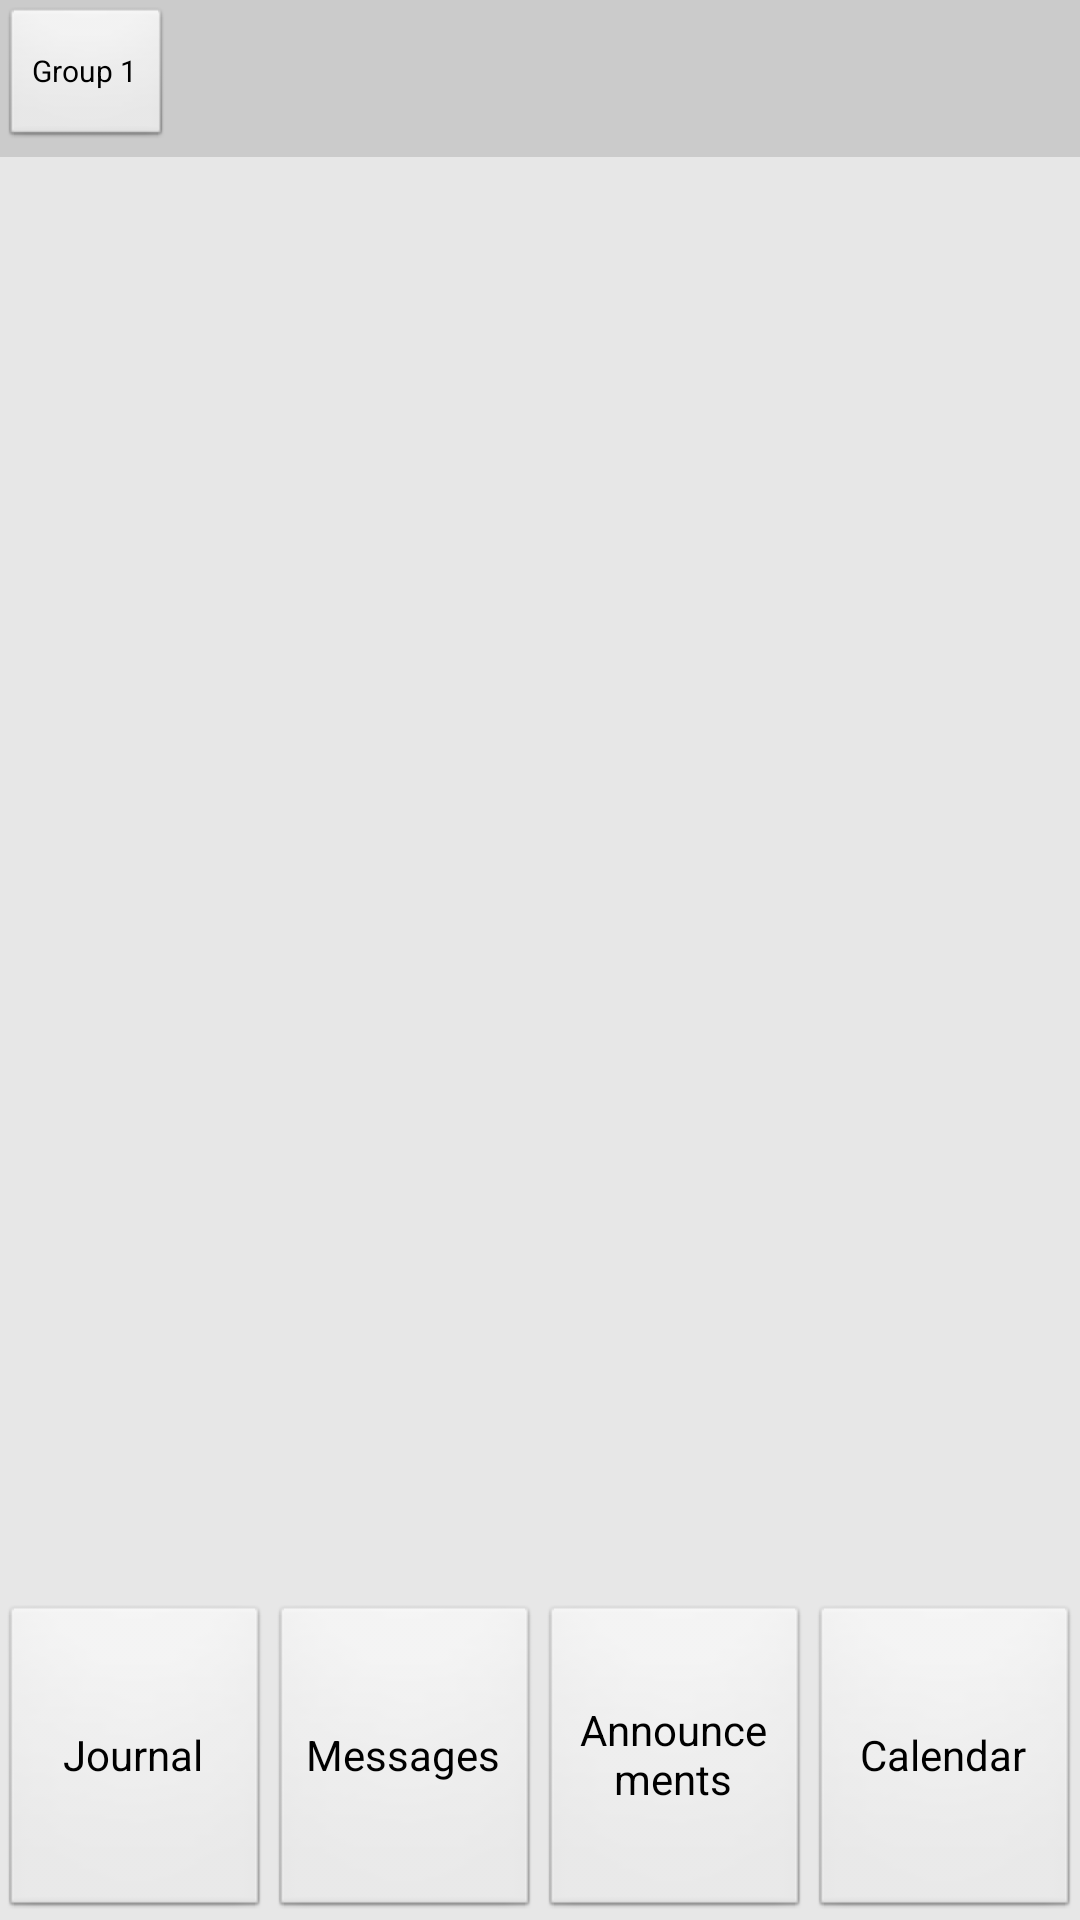

Produce the Android XML layout that renders to this screen, including the resource entries it uses.
<!-- AndroidManifest.xml: application theme android:Theme.Black.NoTitleBar -->
<!-- res/layout/activity_journal.xml -->
<?xml version="1.0" encoding="utf-8"?>
<LinearLayout xmlns:android="http://schemas.android.com/apk/res/android"
    android:layout_width="match_parent"
    android:layout_height="match_parent"
    android:background="@color/grey_background"
    android:orientation="vertical" >

    <RelativeLayout
        android:layout_width="fill_parent"
        android:layout_height="0sp"
        android:layout_weight="1"
        android:background="@color/grey"
        android:orientation="horizontal" >

        <Button
            android:id="@+id/back_group"
            android:layout_width="wrap_content"
            android:layout_height="wrap_content"
            android:layout_alignParentLeft="true"
            android:layout_centerVertical="true"
            android:text="Group 1"
            android:textSize="10sp" />

        <TextView
            android:id="@+id/titulo"
            android:layout_width="wrap_content"
            android:layout_height="wrap_content"
            android:layout_centerHorizontal="true"
            android:layout_centerVertical="true"
            android:textColor="@color/black_mate"
            android:textSize="20dp" />
    </RelativeLayout>

    <RelativeLayout
        android:layout_width="fill_parent"
        android:layout_height="0sp"
        android:layout_margin="5sp"
        android:layout_weight="9"
        android:orientation="vertical" >

        <ScrollView
            android:layout_width="match_parent"
            android:layout_height="wrap_content"
            android:layout_below="@+id/title_kid" >

            <TableLayout
                android:layout_width="match_parent"
                android:layout_height="wrap_content" >

                <TableLayout
                    android:id="@+id/observations_layout"
                    android:layout_width="match_parent"
                    android:layout_height="wrap_content"
                    android:visibility="gone" >

                    <TextView
                        android:layout_width="wrap_content"
                        android:layout_height="wrap_content"
                        android:text="@string/obs_title"
                        android:textColor="@color/grey_mate"
                        android:textSize="20sp" />

                    <LinearLayout
                        android:id="@+id/observation_list"
                        android:layout_width="match_parent"
                        android:layout_height="wrap_content"
                        android:orientation="vertical" >
                    </LinearLayout>

                    <RelativeLayout
                        android:id="@+id/obs_add"
                        android:layout_width="match_parent"
                        android:layout_height="wrap_content" >

                        <Button
                            android:id="@+id/obs_add_button"
                            android:layout_width="wrap_content"
                            android:layout_height="40sp"
                            android:layout_centerVertical="true"
                            android:text="@string/obs_new"
                            android:textColor="@color/grey_mate"
                            android:textSize="15sp" />
                    </RelativeLayout>
                </TableLayout>

                <TableLayout
                    android:id="@+id/meals_layout"
                    android:layout_width="match_parent"
                    android:layout_height="wrap_content"
                    android:visibility="gone" >

                    <TextView
                        android:layout_width="wrap_content"
                        android:layout_height="wrap_content"
                        android:text="@string/meal_title"
                        android:textColor="@color/grey_mate"
                        android:textSize="20sp" />

                    <LinearLayout
                        android:id="@+id/meals_list"
                        android:layout_width="match_parent"
                        android:layout_height="wrap_content"
                        android:orientation="vertical" >
                    </LinearLayout>

                    <RelativeLayout
                        android:id="@+id/meals_add"
                        android:layout_width="match_parent"
                        android:layout_height="wrap_content" >

                        <Button
                            android:id="@+id/meals_add_button"
                            android:layout_width="wrap_content"
                            android:layout_height="40sp"
                            android:layout_centerVertical="true"
                            android:text="@string/meal_new"
                            android:textColor="@color/grey_mate"
                            android:textSize="15sp" />
                    </RelativeLayout>
                </TableLayout>

                <TableLayout
                    android:id="@+id/naps_layout"
                    android:layout_width="match_parent"
                    android:layout_height="wrap_content"
                    android:visibility="gone" >

                    <TextView
                        android:layout_width="wrap_content"
                        android:layout_height="wrap_content"
                        android:text="@string/nap_title"
                        android:textColor="@color/grey_mate"
                        android:textSize="20sp" />

                    <LinearLayout
                        android:id="@+id/naps_list"
                        android:layout_width="match_parent"
                        android:layout_height="wrap_content"
                        android:orientation="vertical" >
                    </LinearLayout>

                    <RelativeLayout
                        android:id="@+id/naps_add"
                        android:layout_width="match_parent"
                        android:layout_height="wrap_content" >

                        <Button
                            android:id="@+id/naps_add_button"
                            android:layout_width="wrap_content"
                            android:layout_height="40sp"
                            android:layout_centerVertical="true"
                            android:text="@string/nap_new"
                            android:textColor="@color/grey_mate"
                            android:textSize="15sp" />
                    </RelativeLayout>
                </TableLayout>

                <TableLayout
                    android:id="@+id/stools_layout"
                    android:layout_width="match_parent"
                    android:layout_height="wrap_content"
                    android:visibility="gone" >

                    <TextView
                        android:layout_width="wrap_content"
                        android:layout_height="wrap_content"
                        android:text="@string/stool_title"
                        android:textColor="@color/grey_mate"
                        android:textSize="20sp" />

                    <LinearLayout
                        android:id="@+id/stools_list"
                        android:layout_width="match_parent"
                        android:layout_height="wrap_content"
                        android:orientation="vertical" >
                    </LinearLayout>

                    <RelativeLayout
                        android:id="@+id/stools_add"
                        android:layout_width="match_parent"
                        android:layout_height="wrap_content" >

                        <Button
                            android:id="@+id/stools_add_button"
                            android:layout_width="wrap_content"
                            android:layout_height="40sp"
                            android:layout_centerVertical="true"
                            android:text="@string/stool_new"
                            android:textColor="@color/grey_mate"
                            android:textSize="15sp" />
                    </RelativeLayout>
                </TableLayout>
            </TableLayout>
        </ScrollView>
    </RelativeLayout>

    <LinearLayout
        android:layout_width="fill_parent"
        android:layout_height="0sp"
        android:layout_weight="2"
        android:orientation="horizontal" >

        <Button
            android:id="@+id/journal_button"
            android:layout_width="0dip"
            android:layout_height="fill_parent"
            android:layout_weight="1"
            android:text="@string/journal_title" />

        <Button
            android:id="@+id/message_button"
            android:layout_width="0dip"
            android:layout_height="fill_parent"
            android:layout_weight="1"
            android:text="@string/message_title" />

        <Button
            android:id="@+id/announcement_button"
            android:layout_width="0dip"
            android:layout_height="fill_parent"
            android:layout_weight="1"
            android:text="@string/announcement_title" />

        <Button
            android:id="@+id/calendar_button"
            android:layout_width="0dip"
            android:layout_height="fill_parent"
            android:layout_weight="1"
            android:text="@string/calendar_title" />
    </LinearLayout>

</LinearLayout>
<!-- resources referenced by this layout -->
<resources>
  <color name="black_mate">#1F1F1F</color>
  <color name="grey">#CBCBCB</color>
  <color name="grey_background">#E7E7E7</color>
  <color name="grey_mate">#6D6D6D</color>
  <string name="announcement_title">Announcements</string>
  <string name="calendar_title">Calendar</string>
  <string name="journal_title">Journal</string>
  <string name="meal_new">Add a New Meal</string>
  <string name="meal_title">Meals</string>
  <string name="message_title">Messages</string>
  <string name="nap_new">Add a New Nap</string>
  <string name="nap_title">Naps</string>
  <string name="obs_new">Add a New Observation</string>
  <string name="obs_title">Observations</string>
  <string name="stool_new">Add New Stool Info</string>
  <string name="stool_title">Stool</string>
</resources>
